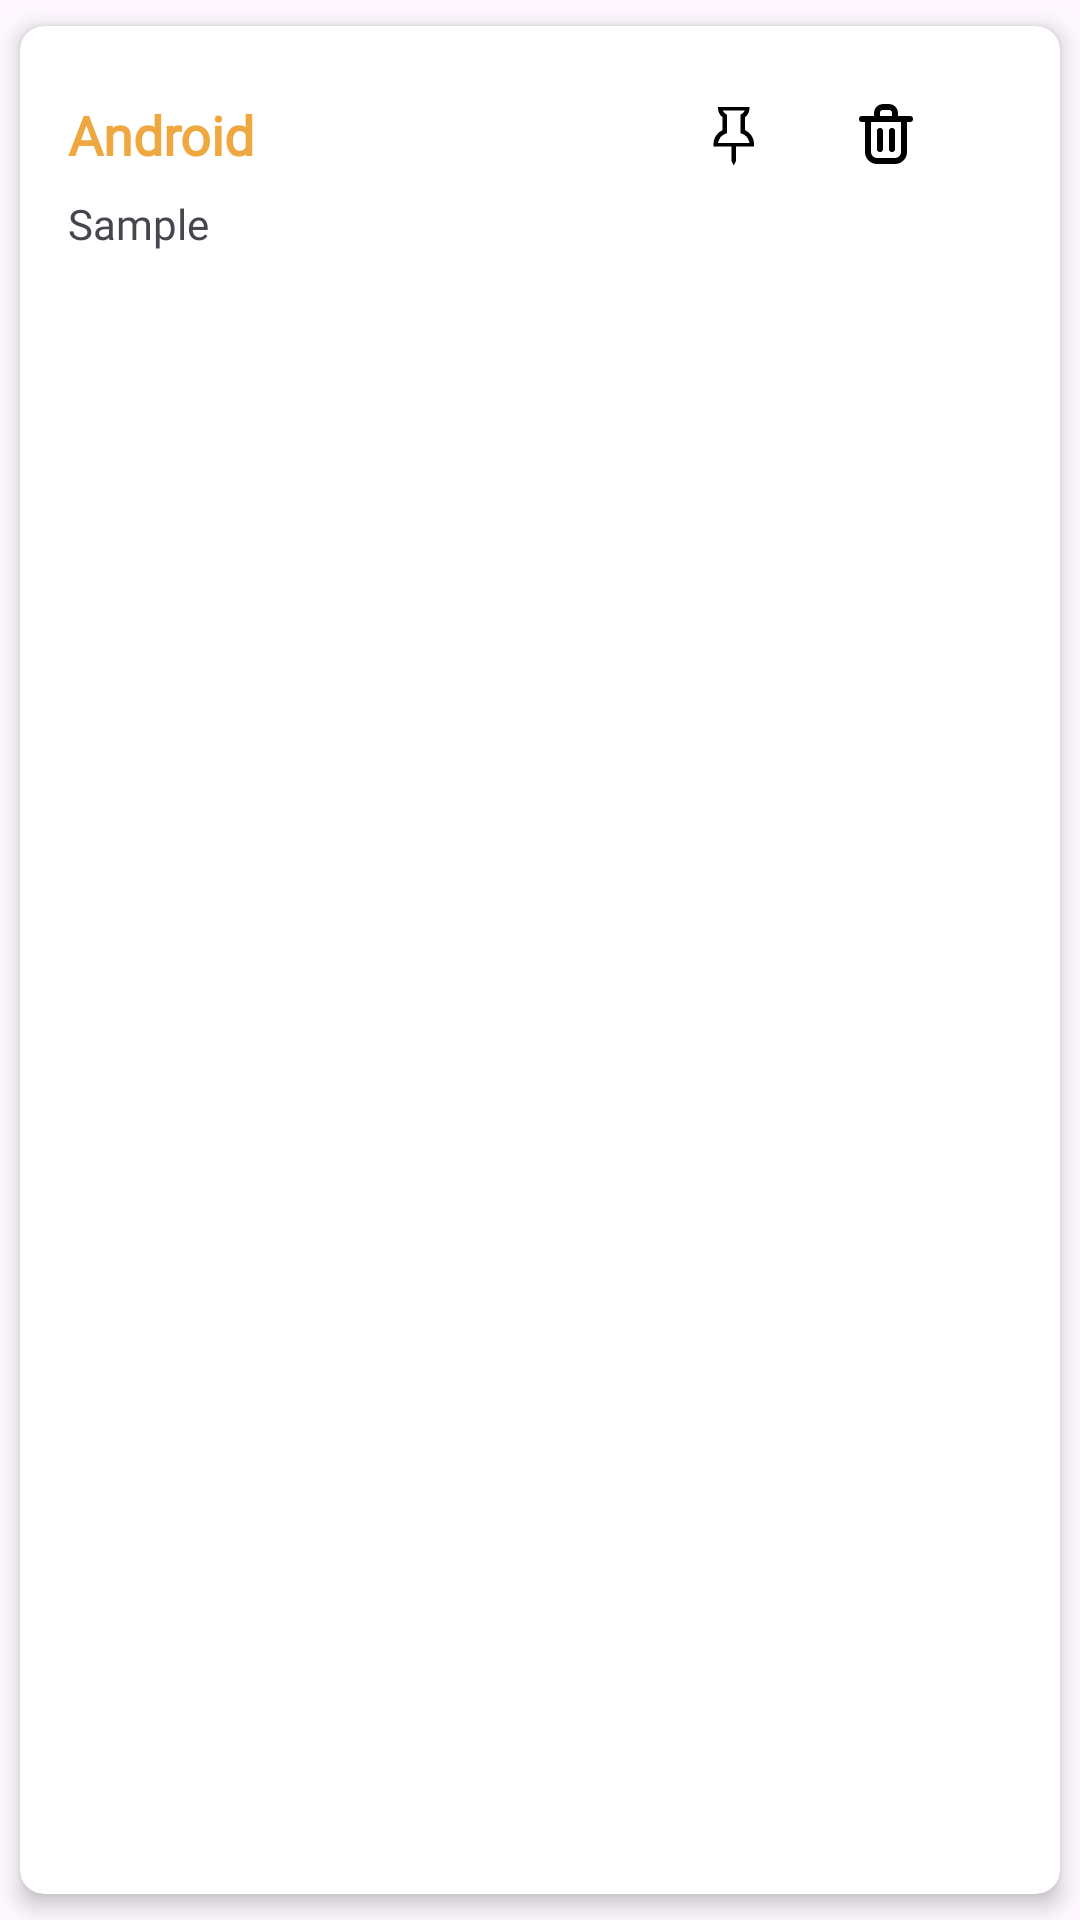

Reconstruct the res/layout file that produces this screen, plus the resources it refers to.
<!-- AndroidManifest.xml: application theme Theme.NotesMakingApp -->
<!-- res/layout/list_view.xml -->
<?xml version="1.0" encoding="utf-8"?>
<androidx.cardview.widget.CardView xmlns:android="http://schemas.android.com/apk/res/android"
    xmlns:tools="http://schemas.android.com/tools"
    android:layout_width="match_parent"
    android:layout_height="wrap_content"
    xmlns:app="http://schemas.android.com/apk/res-auto"
    app:cardCornerRadius="8dp"
    app:cardElevation="4dp"
    app:cardUseCompatPadding="true">

    <LinearLayout
        android:layout_width="match_parent"
        android:layout_height="wrap_content"
        android:orientation="vertical"
        android:padding="16dp">

        <RelativeLayout
            android:layout_width="match_parent"
            android:layout_height="wrap_content"
            android:layout_marginTop="8dp">


            <TextView
                android:id="@+id/titleTextView"
                android:layout_width="wrap_content"
                android:layout_height="wrap_content"
                android:text="Android"
                android:textColor="@color/orange"
                android:textSize="18sp"
                android:textStyle="bold"
                android:fontFamily="@font/poppin"/>

            <ImageView
                android:layout_width="24dp"
                android:layout_height="24dp"
                android:id="@+id/deleteBtn"
                android:layout_alignParentEnd="true"
                android:layout_marginEnd="30dp"
                android:src="@drawable/delete_icon"/>

            <ImageView
                android:layout_width="24dp"
                android:layout_height="24dp"
                android:id="@+id/pinBtn"
                android:layout_alignParentEnd="true"
                android:layout_marginEnd="80dp"
                android:src="@drawable/pinned2"/>
        </RelativeLayout>

        <TextView
            android:id="@+id/DescTextView"
            android:layout_width="wrap_content"
            android:layout_height="wrap_content"
            android:text="Sample"
            android:fontFamily="@font/poppin"
            android:maxLines="3"
            android:layout_marginTop="8dp"/>
    </LinearLayout>

</androidx.cardview.widget.CardView>
<!-- resources referenced by this layout -->
<resources>
  <color name="orange">#EFA83F</color>
  <!-- drawable delete_icon (drawable) -->
  <vector xmlns:android="http://schemas.android.com/apk/res/android"
      android:width="200dp"
      android:height="200dp"
      android:viewportWidth="24"
      android:viewportHeight="24">
    <path
        android:pathData="M10,11V17"
        android:strokeLineJoin="round"
        android:strokeWidth="2"
        android:fillColor="#00000000"
        android:strokeColor="#000000"
        android:strokeLineCap="round"/>
    <path
        android:pathData="M14,11V17"
        android:strokeLineJoin="round"
        android:strokeWidth="2"
        android:fillColor="#00000000"
        android:strokeColor="#000000"
        android:strokeLineCap="round"/>
    <path
        android:pathData="M4,7H20"
        android:strokeLineJoin="round"
        android:strokeWidth="2"
        android:fillColor="#00000000"
        android:strokeColor="#000000"
        android:strokeLineCap="round"/>
    <path
        android:pathData="M6,7H12H18V18C18,19.657 16.657,21 15,21H9C7.343,21 6,19.657 6,18V7Z"
        android:strokeLineJoin="round"
        android:strokeWidth="2"
        android:fillColor="#00000000"
        android:strokeColor="#000000"
        android:strokeLineCap="round"/>
    <path
        android:pathData="M9,5C9,3.895 9.895,3 11,3H13C14.105,3 15,3.895 15,5V7H9V5Z"
        android:strokeLineJoin="round"
        android:strokeWidth="2"
        android:fillColor="#00000000"
        android:strokeColor="#000000"
        android:strokeLineCap="round"/>
  </vector>
  <!-- drawable pinned2 (drawable) -->
  <vector xmlns:android="http://schemas.android.com/apk/res/android"
      android:width="800dp"
      android:height="800dp"
      android:viewportWidth="16"
      android:viewportHeight="16">
    <path
        android:pathData="M4,2h7v0.278c0,0.406 -0.086,0.778 -0.258,1.117 -0.172,0.339 -0.42,0.63 -0.742,0.875v2.86c0.307,0.145 0.583,0.328 0.828,0.546 0.245,0.219 0.456,0.464 0.633,0.735 0.177,0.27 0.31,0.565 0.398,0.882 0.089,0.318 0.136,0.646 0.141,0.985v0.5L8,10.778L8,14l-0.5,1 -0.5,-1v-3.222L3,10.778v-0.5c0,-0.339 0.047,-0.664 0.14,-0.977 0.094,-0.312 0.227,-0.607 0.4,-0.883A3.404,3.404 0,0 1,5 7.13L5,4.27a2.561,2.561 0,0 1,-0.734 -0.875A2.505,2.505 0,0 1,4 2.278L4,2zM5.086,2.778c0.042,0.125 0.094,0.232 0.156,0.32a1.494,1.494 0,0 0,0.461 0.43L6,3.715v4.102l-0.336,0.117c-0.411,0.146 -0.76,0.383 -1.047,0.711C4.331,8.973 4.09,9.573 4,10h7c-0.088,-0.427 -0.33,-1.027 -0.617,-1.355a2.456,2.456 0,0 0,-1.047 -0.71L9,7.816L9,3.715l0.297,-0.18c0.094,-0.057 0.177,-0.122 0.25,-0.195a2.28,2.28 0,0 0,0.21 -0.242,0.968 0.968,0 0,0 0.157,-0.32L5.086,2.778z"
        android:fillColor="#000000"/>
  </vector>
  <style name="Theme.NotesMakingApp" parent="Base.Theme.NotesMakingApp" />
  <style name="Base.Theme.NotesMakingApp" parent="Theme.Material3.DayNight.NoActionBar">
          
           <item name="colorPrimary">@color/black</item>
      </style>
  <color name="black">#FF000000</color>
</resources>
